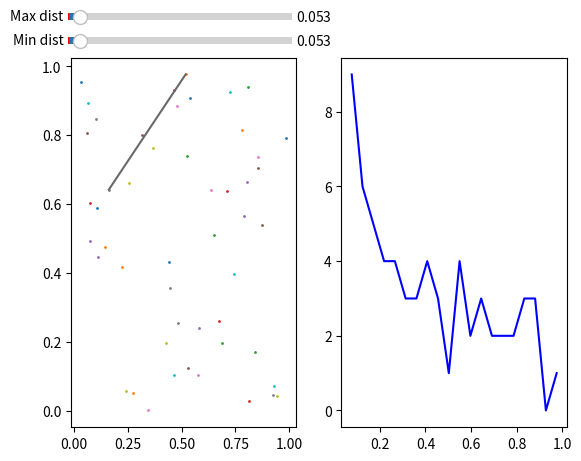

This figure's Python source:

import random
import numpy as np
from matplotlib import pyplot as plt
from matplotlib.widgets import Slider
import matplotlib.colors as mcolors
from mpl_toolkits.mplot3d import axes3d
from typing import List, Tuple

N = 50
P = 20

randx = lambda: np.random.random()
randy = lambda: np.random.random()


# Create database alert


class Alert(object):
    def __init__(self, x: float, y: float, _properties: List[int]):
        self.x = x
        self.y = y
        self.properties = _properties

    def __str__(self):
        return "x={} y={} p={}".format(self.x, self.y, self.properties)


object_properties = lambda: [_p for _p in random.sample(range(P), int(random.randint(0, P)))]
Alerts = {a_id: Alert(randx(), randy(), object_properties()) for a_id in range(N)}


# Create property database base


properties = dict()


for a_id in Alerts:
    plist = Alerts[a_id].properties
    for p in plist:
        if p in properties:
            olist = properties[p]
        else:
            olist = []
        olist.append(a_id)
        properties[p] = olist


# Create zone database base


def zoneid(_plist: List[int]) -> frozenset:
    copy = _plist
    copy.sort()
    return frozenset(copy)


def zdist(z1: frozenset, z2: frozenset) -> float:
    if len(z1) + len(z2) == 0:
        return 0.0
    else:
        return float(len(z1.symmetric_difference(z2)))/float(len(z1) + len(z2))


class Zones(object):
    def __init__(self):
        self.db = dict()
        self.distances = []

    def fill_db(self, alerts: Alerts) -> None:
        for a_id in alerts:
            zone = zoneid(alerts[a_id].properties)
            # print("zone:", a, b, pset)
            if zone not in self.db:
                self.db[zone] = True

    def print_db(self) -> None:
        for _id in self.db:
            print("zones", _id)

    def simulate_distances(self) -> List[float]:
        self.distances = []
        for i in range(100000):
            zs = random.sample(self.db.keys(), 2)
            z1 = zs[0]
            z2 = zs[1]
            z = zdist(z1, z2)
            if z not in self.distances:
                self.distances.append(z)
            # print(z1, z2, z)
        self.distances.sort()

        return self.distances

    def all_distances(self) -> List[float]:
        self.distances = []
        for i in range(1, P + 1):
            for j in range(P - i, i - 1, -1):
                z = float(i) / float(j)
                if z not in self.distances:
                    self.distances.append(z)

        self.distances.sort()
        print(len(self.distances), self.distances)

        return self.distances

    def min_distances(self) -> float:
        return min(self.distances)

    def plot_distances(self, axe: plt.Axes) -> None:
        a = np.array(self.distances)
        y, bins = np.histogram(a, P)
        x = bins[:-1] + 0.5 * (bins[1] - bins[0])
        # x = bins[:-1]
        # mean = np.sum(x * y) / a.size
        axe.plot(x, y, 'b-', label='data')


def get_colors_names():
    colors = mcolors.CSS4_COLORS
    by_hsv = sorted((tuple(mcolors.rgb_to_hsv(mcolors.to_rgb(color))), name) for name, color in colors.items())
    col = [name for hsv, name in by_hsv if hsv[2] <= 0.7]
    return random.sample(col, len(col))


zones = Zones()
zones.fill_db(Alerts)


color_names = get_colors_names()
zarray = zones.all_distances()
distance_color = {d:color_names[i % len(color_names)] for i, d in enumerate(zarray)}


class Edges(object):
    def __init__(self):
        self.db = []
        self.segments = []

    def erase_segments(self) -> None:
        for segment in self.segments:
            for line in segment:
                line.remove()
        self.segments = []

    def fill_db(self, alerts: Alerts, min_dist: float, max_dist: float) -> List[Tuple[int, int]]:
        self.db = []

        for a_id1 in alerts:
            alert1 = alerts[a_id1]
            zone1 = zoneid(alert1.properties)
            for a_id2 in alerts:
                if a_id2 == a_id1:
                    continue
                alert2 = alerts[a_id2]
                zone2 = zoneid(alert2.properties)
                try:
                    d = zdist(zone1, zone2)
                    color = distance_color[d]
                    if d >= min_dist and d <= max_dist and (a_id2, a_id1, color) not in self.db:
                        self.db.append((a_id1, a_id2, color))
                except:
                    pass
                    # print("zero")

        return self.db

    def plot_db(self, axe: plt.Axes) -> None:
        self.erase_segments()
        for e in self.db:
            a1 = e[0]
            a2 = e[1]
            color = e[2]
            src = Alerts[a1]
            dst = Alerts[a2]
            self.segments.append(axe.plot((src.x, dst.x), (src.y, dst.y), color=color))


edges = Edges()


# ===============================================
# Graphics
# ===============================================

class UpdateMaxSlider():
    def __init__(self, fig, slider, other, axe):
        self.fig = fig
        self.slider = slider
        self.other = other
        self.axe = axe

    def __call__(self, val):
        if val < self.other.val:
            val = self.other.val
            self.slider.set_val(val)
        print("max slider changed", val)

        edges.fill_db(alerts=Alerts, min_dist=self.other.val, max_dist=self.slider.val)
        edges.plot_db(axe=self.axe)

        self.fig.canvas.draw()
        self.fig.canvas.draw_idle()

class UpdateMinSlider():
    def __init__(self, fig, slider, other, axe):
        self.fig = fig
        self.slider = slider
        self.other = other
        self.axe = axe

    def __call__(self, val):
        if val > self.other.val:
            val = self.other.val
            self.slider.set_val(val)
        print("min slider changed", val)

        edges.fill_db(alerts=Alerts, min_dist=self.slider.val, max_dist=self.other.val)
        edges.plot_db(axe=self.axe)

        self.fig.canvas.draw()
        self.fig.canvas.draw_idle()

class Graphics(object):
    def __init__(self):
        # self.fig, self.axe2 = plt.subplots(1, 1)
        self.fig, (self.axe1, self.axe2) = plt.subplots(1, 2)
        # self.fig, (self.axe1, self.axe2) = plt.subplots(1, 2, subplot_kw={'projection': '3d', 'aspect': 'equal'})
        self.texts = []
        self.fig.canvas.mpl_connect('motion_notify_event', self.onclick)
        axcolor = 'lightgoldenrodyellow'
        self.slider_max_axe = plt.axes([0.12, 0.95, 0.35, 0.03], facecolor=axcolor)
        self.slider_min_axe = plt.axes([0.12, 0.90, 0.35, 0.03], facecolor=axcolor)

        self.slider_max = Slider(self.slider_max_axe, 'Max dist', 0.0, 1.0, valinit=0)
        self.slider_min = Slider(self.slider_min_axe, 'Min dist', 0.0, 1.0, valinit=0)
        self.update_slider_max = UpdateMaxSlider(fig=self.fig, slider=self.slider_max, other=self.slider_min, axe=self.axe1)
        self.update_slider_min = UpdateMinSlider(fig=self.fig, slider=self.slider_min, other=self.slider_max, axe=self.axe1)
        self.slider_max.on_changed(self.update_slider_max)
        self.slider_min.on_changed(self.update_slider_min)


    def erase_texts(self) -> None:
        for text in self.texts:
            text.remove()
        self.texts = []

    def draw_alerts(self) -> None:
        for _alert_id in Alerts:
            alert = Alerts[_alert_id]
            _alert_x = alert.x
            _alert_y = alert.y
            self.axe1.scatter(_alert_x, _alert_y, s=1)

    def onclick(self, event) -> None:
        self.erase_texts()

        if event.xdata is None:
            return

        _x: float = event.xdata
        _y: float = event.ydata
        if _x < 0 and _x > 1:
            if _y < 0 and _y > 1:
                return

        epsilon = 0.01

        dx = 0
        for _alert_id in Alerts:
            alert = Alerts[_alert_id]
            _alert_x = alert.x
            _alert_y = alert.y
            # plist = alert.properties

            if abs(_alert_x - _x) < epsilon and abs(_alert_y - _y) < epsilon:
                # print("alert=", alert, "plist=", plist)
                self.texts.append(self.axe1.text(_x + dx, _y + 0.02, "{}".format(_alert_id), fontsize=14))
                dx += 0.1

        dx = 0.03
        dy = 0
        for e in edges.db:
            alert1 = Alerts[e[0]]
            alert2 = Alerts[e[1]]
            x1 = alert1.x
            y1 = alert1.y
            x2 = alert2.x
            y2 = alert2.y
            a = (y1 - y2)/(x1 - x2)
            b1 = y1 - a*x1
            b2 = y2 - a*x2
            _ey1 = a*_x + b1
            _ey2 = a*_x + b2
            if (abs(_ey1 - _y) < epsilon and
                    (abs(_ey2 - _y) < epsilon) and
                    (_x >= min(x2, x1)) and
                    (_x <= max(x2, x1))):
                # print("e=", e)
                z1 = zoneid(alert1.properties)
                z2 = zoneid(alert2.properties)
                d = list(z1.symmetric_difference(z2))
                eshort = (e[0], e[1])
                t = "{}{}".format(eshort, d)
                self.texts.append(self.axe1.text(_x + dx, _y - 0.05 - dy, t, fontsize=12))
                dy += 0.03

        self.fig.canvas.draw()


graphics = Graphics()

min_dist = zones.min_distances()
print("min dist", min_dist)

graphics.slider_max.set_val(min_dist)
graphics.slider_min.set_val(min_dist)

# plot the distribution of all possible distances between regions

zones.plot_distances(axe=graphics.axe2)

graphics.draw_alerts()

# construct edges between alerts at minimum distance

edges.fill_db(alerts=Alerts, min_dist=min_dist, max_dist=min_dist)
edges.plot_db(axe=graphics.axe1)

# print(np.array(xs).shape, np.array(ys).shape, matrix.shape)
# axe2.plot_surface(x_vector(0, s), y_vector(0, s)[:, np.newaxis], matrix, color='r')

# plt.tight_layout()
plt.show()


